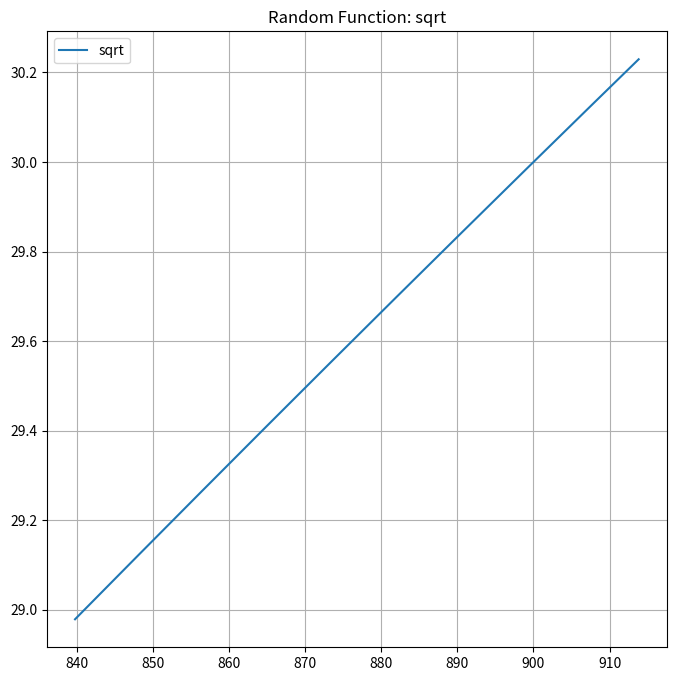
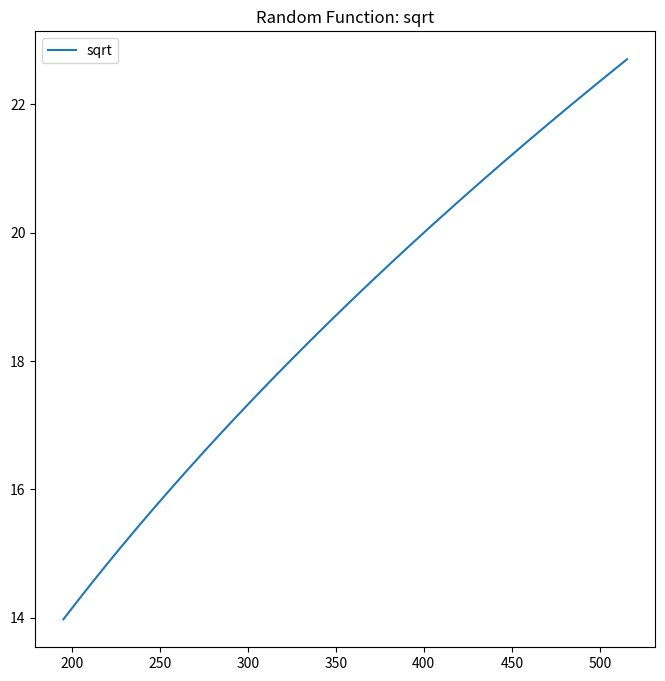
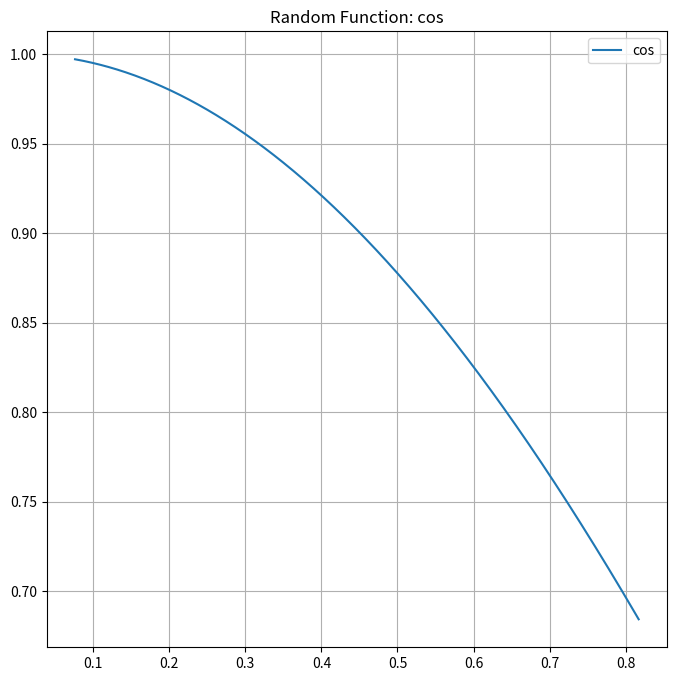
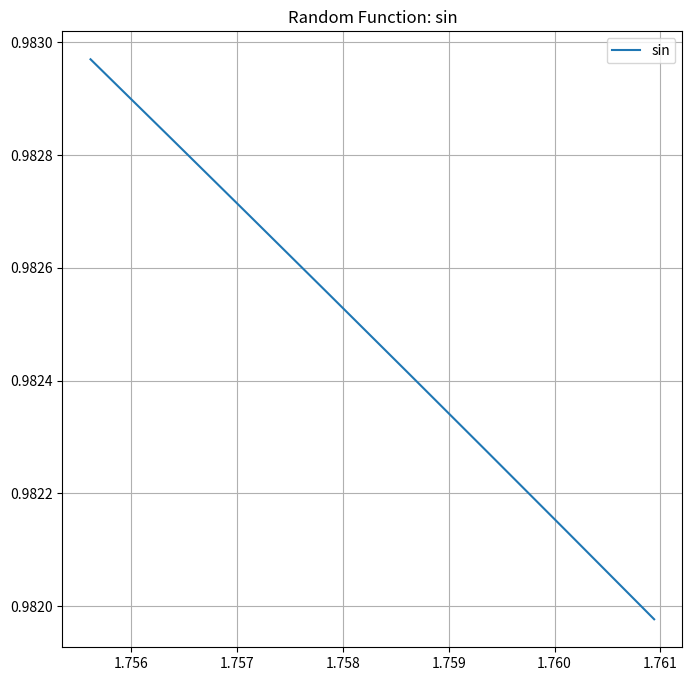
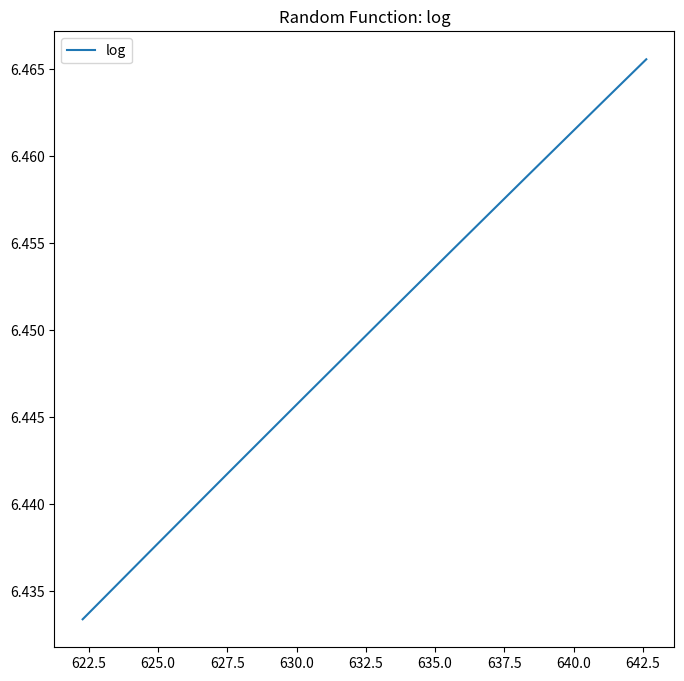
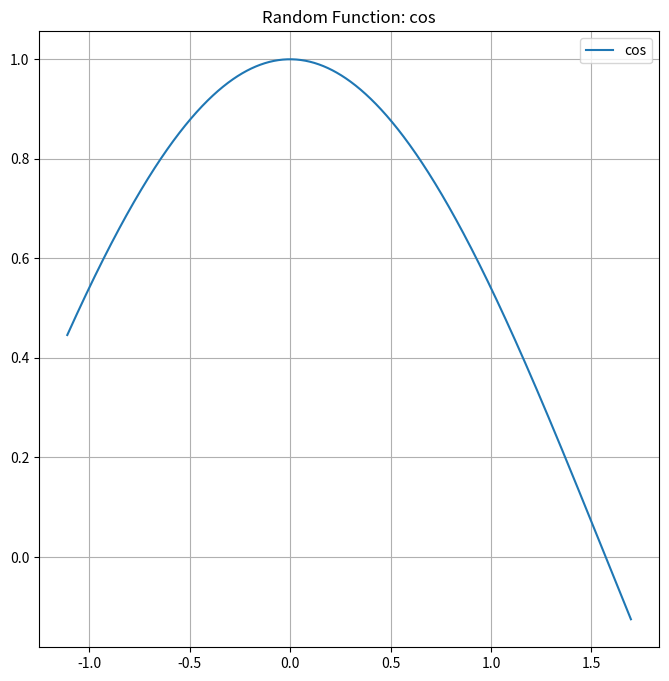
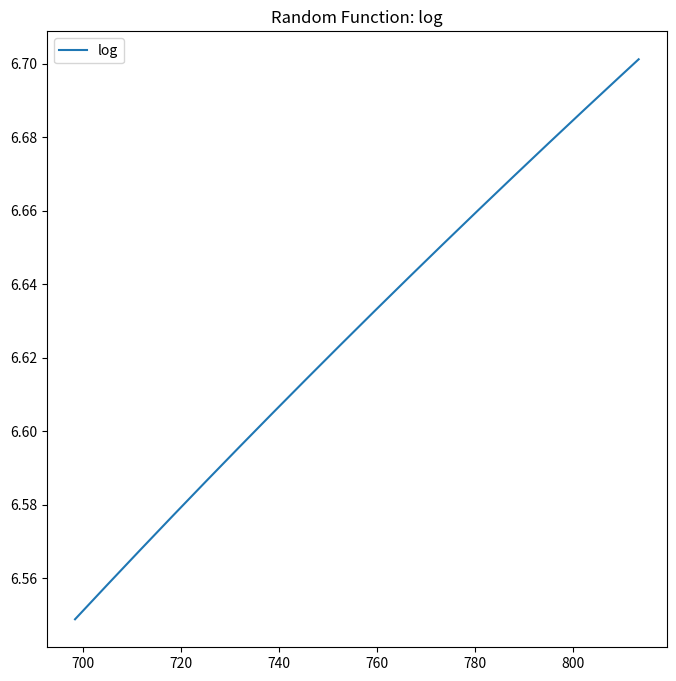
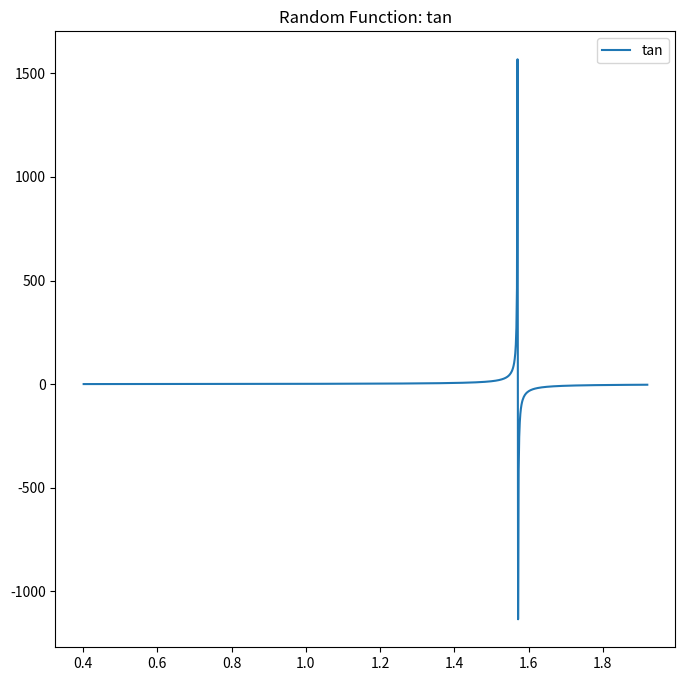
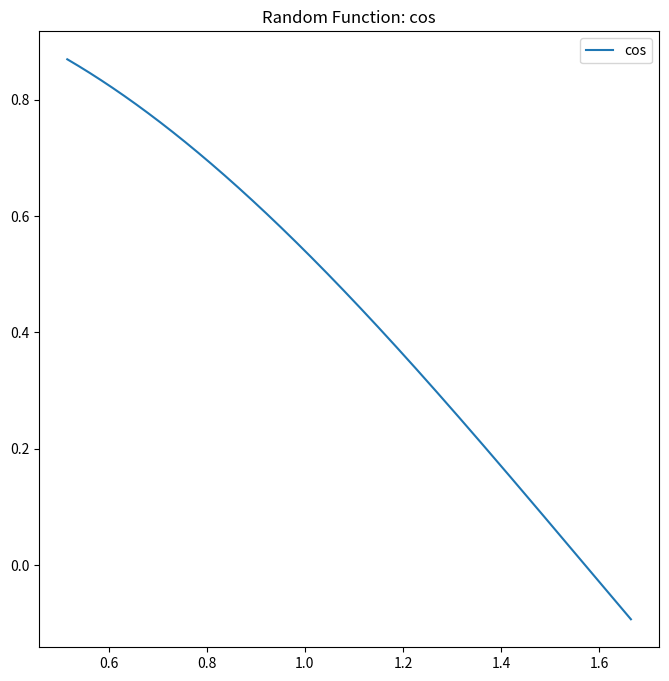
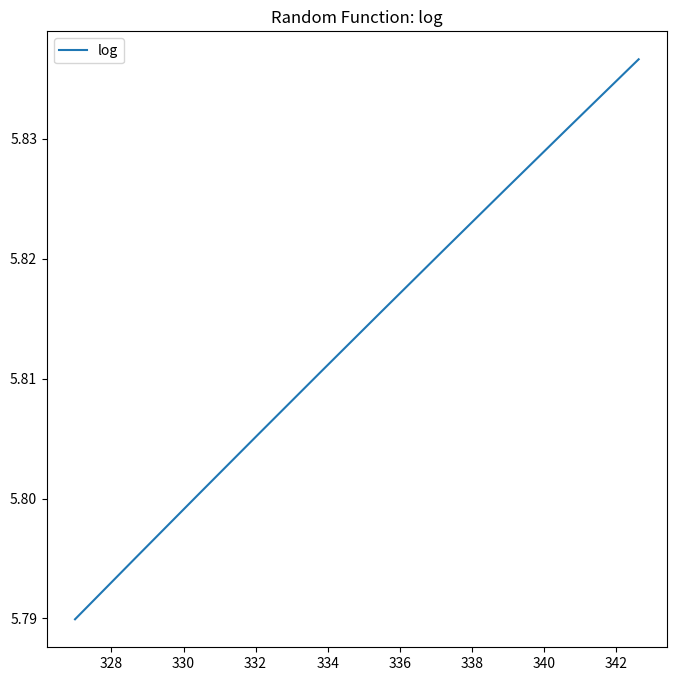
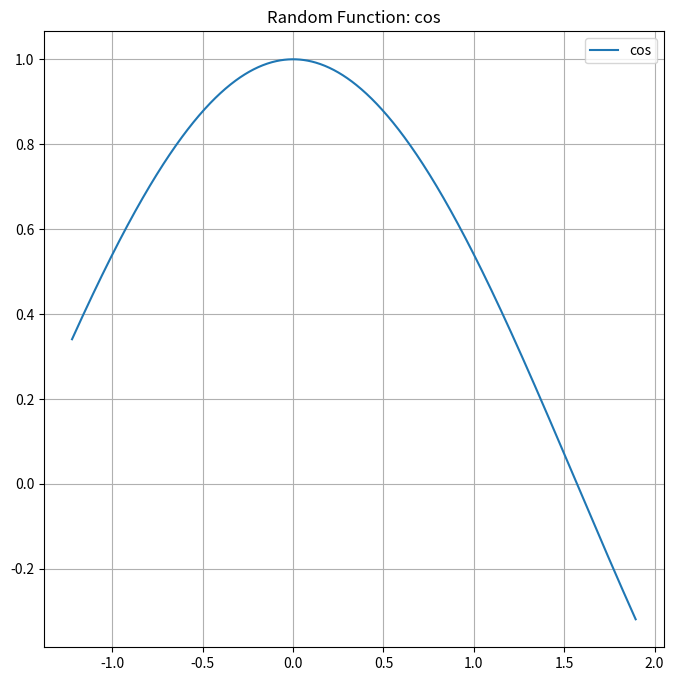
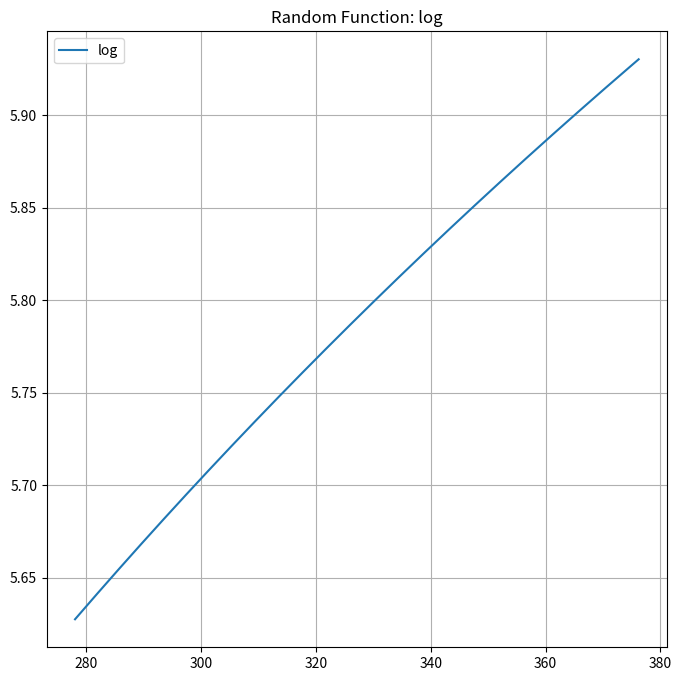
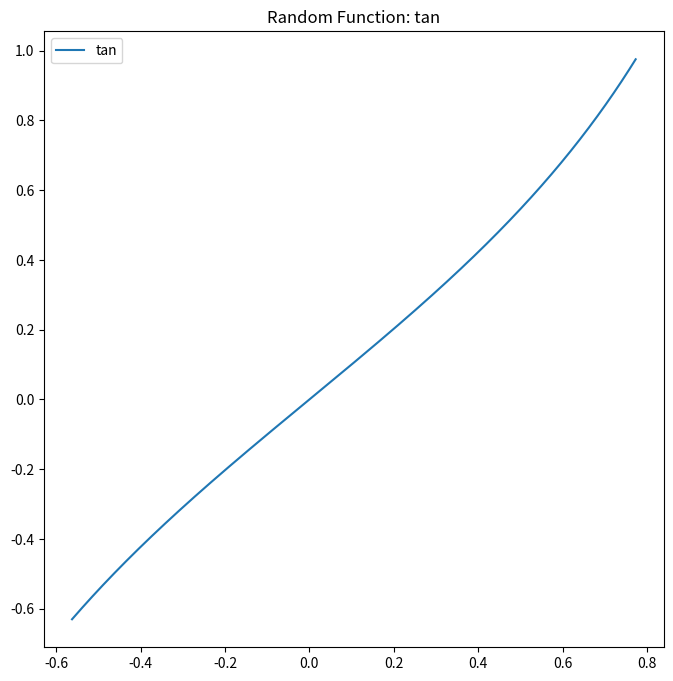
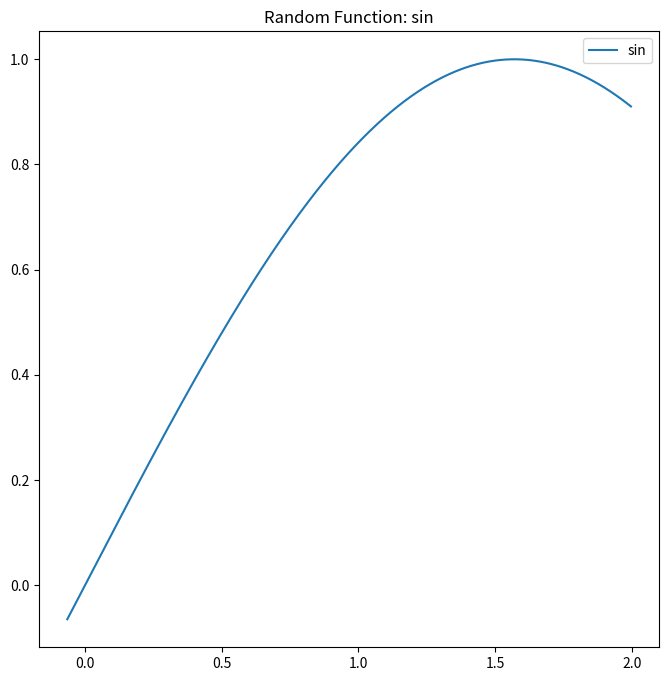
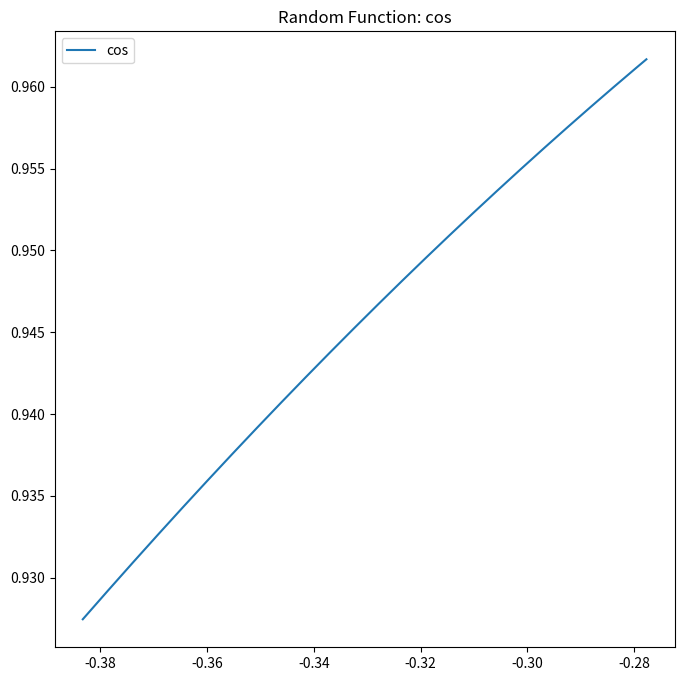
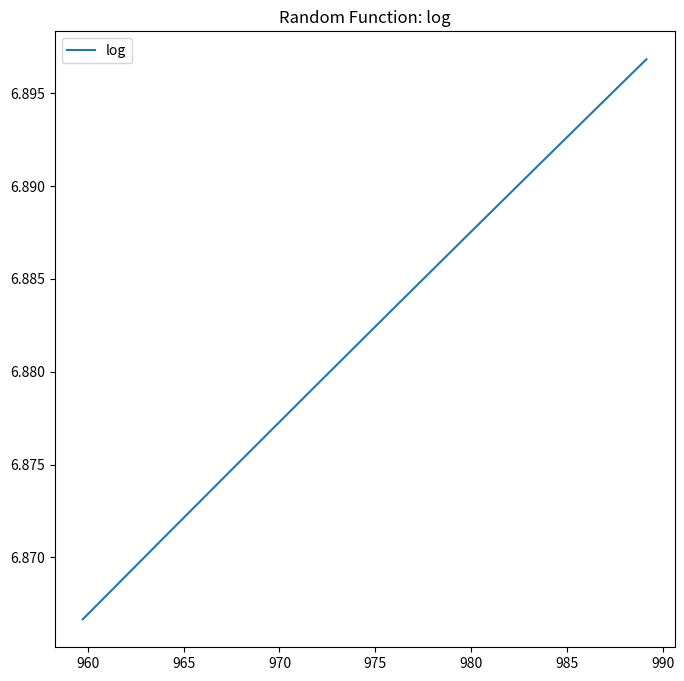

Write Python code to recreate these figures, in order. (Note: this script raises an exception after producing the figures.)
import matplotlib.pyplot as plt
import numpy as np
import os
import random
import string

def generate_random_function():
    # Define a list of mathematical functions
    functions = [np.sin, np.cos, np.tan, np.exp, np.sqrt, np.log]

    # Choose a random function from the list
    selected_function = np.random.choice(functions)

    return selected_function


def generate_random_domain(selected_func):

    # Randomly generate the starting and ending points of the domain
    if(selected_func==np.sqrt):
        start_point = np.random.uniform(0, 1000)
        end_point = np.random.uniform(start_point, 1000)
    elif(selected_func==np.log):
        start_point = np.random.uniform(1, 1000)
        end_point = np.random.uniform(start_point, 1000)
    elif(selected_func==np.sin or selected_func==np.cos or selected_func==np.tan):
        start_point = np.random.uniform(-2, 2)
        end_point = np.random.uniform(start_point, 2)
    else:
        start_point = np.random.uniform(-1000, 1000)
        end_point = np.random.uniform(start_point, 1000)

    # Generate the domain
    domain = np.linspace(start_point, end_point, 1000)

    return domain

def generate_and_plot_random_graph(n):
    # Generate random function, grid, and domain
    func = generate_random_function()
    domain = generate_random_domain(func)

    # Calculate y values using the randomly chosen function
    y = func(domain)

    # Create a new figure with a random grid
    plt.figure(figsize=(8, 8))
    plt.grid(random.choice([True, False]))
    plt.title(f"Random Function: {func.__name__}")

    # Plot the function
    plt.plot(domain, y, label=func.__name__)
    plt.legend()

    # Save the figure with a random name
    random_filename = 'graph'+str(n)+'.png'
    plt.savefig(os.path.join('output', random_filename))

# Ensure the 'output' directory exists for saving figures
os.makedirs('output', exist_ok=True)

# Generate and plot a random graph
for i in range(0,100):
    generate_and_plot_random_graph(i)